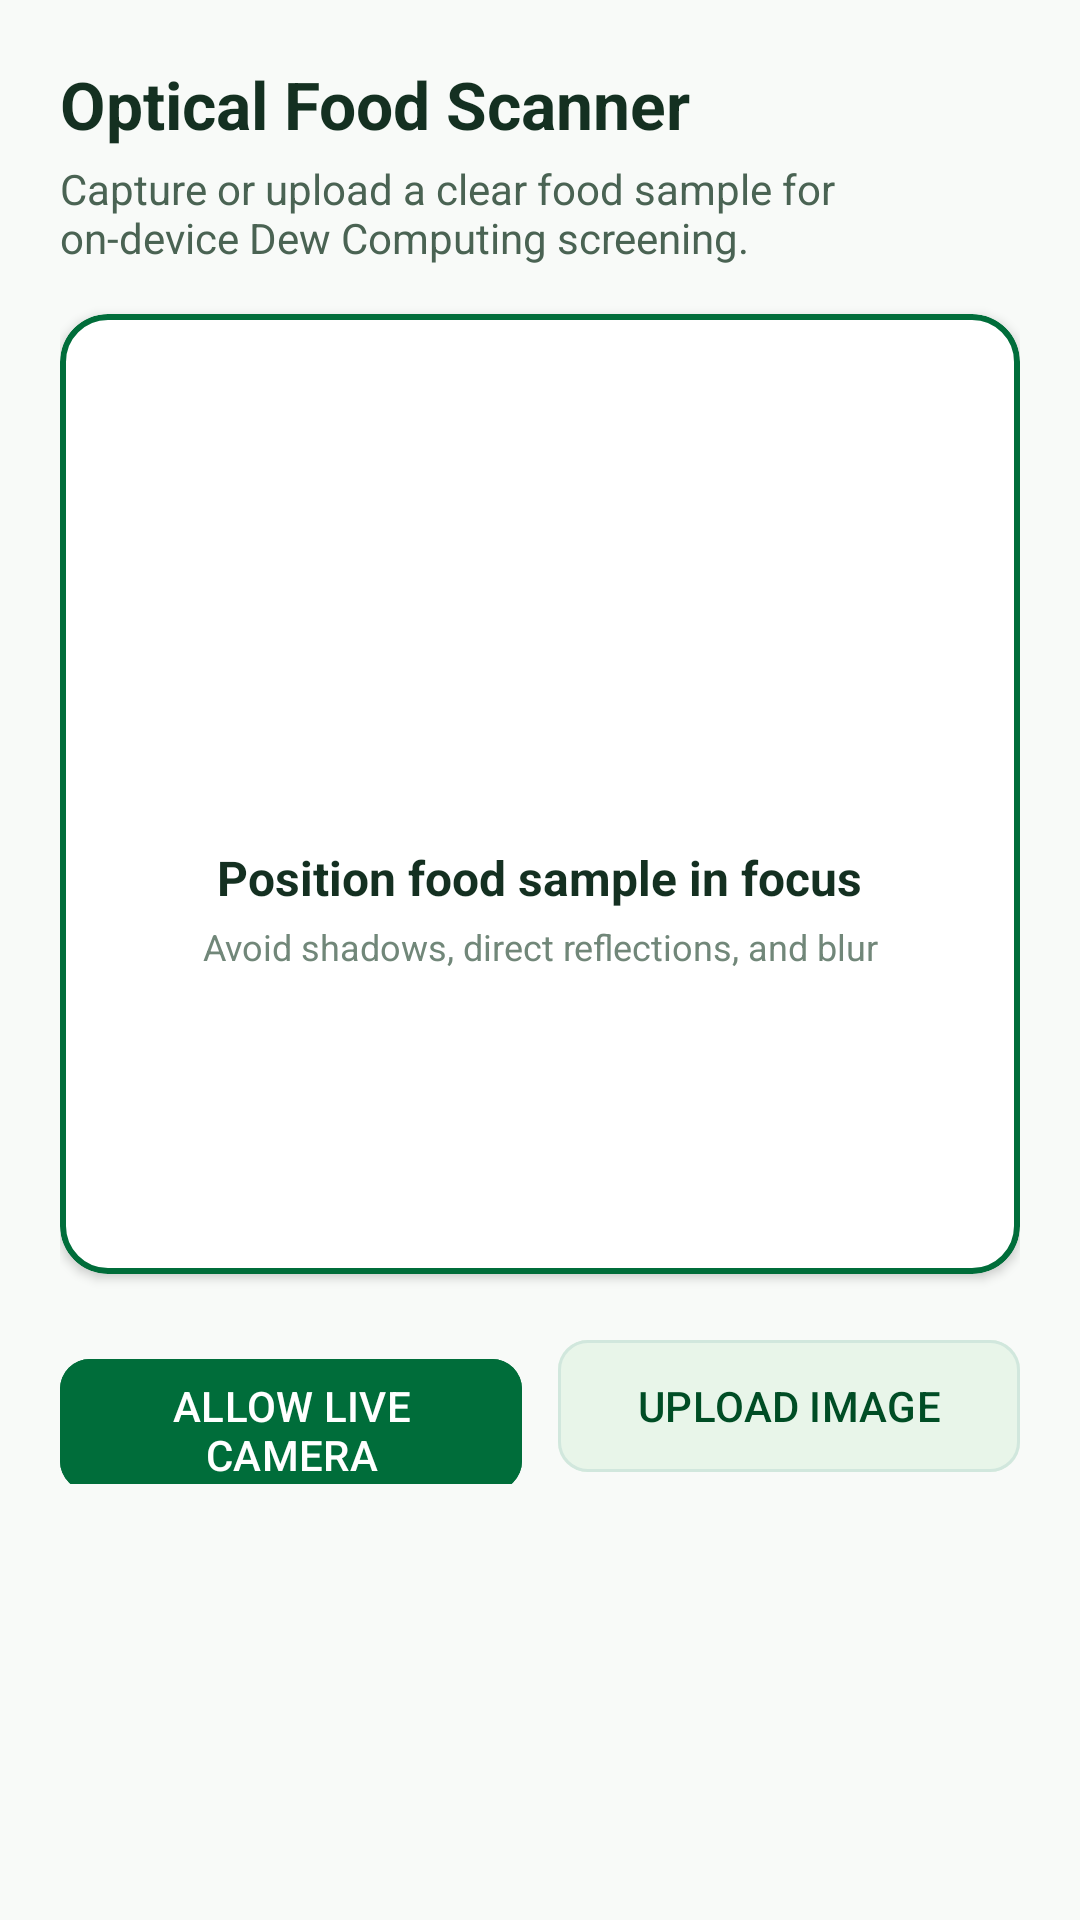

Produce the Android XML layout that renders to this screen, including the resource entries it uses.
<!-- AndroidManifest.xml: application theme Theme.NutriScanAI -->
<!-- res/layout/fragment_scan.xml -->
<?xml version="1.0" encoding="utf-8"?>
<ScrollView xmlns:android="http://schemas.android.com/apk/res/android"
    xmlns:app="http://schemas.android.com/apk/res-auto"
    android:layout_width="match_parent"
    android:layout_height="match_parent"
    android:background="@color/background"
    android:fillViewport="true">

    <LinearLayout
        android:layout_width="match_parent"
        android:layout_height="wrap_content"
        android:orientation="vertical"
        android:padding="20dp">

        <TextView
            android:layout_width="wrap_content"
            android:layout_height="wrap_content"
            android:text="Optical Food Scanner"
            android:textColor="@color/text_main"
            android:textSize="22sp"
            android:textStyle="bold" />

        <TextView
            android:layout_width="wrap_content"
            android:layout_height="wrap_content"
            android:layout_marginTop="4dp"
            android:layout_marginBottom="16dp"
            android:text="Capture or upload a clear food sample for on-device Dew Computing screening."
            android:textColor="@color/text_secondary"
            android:textSize="14sp" />

        
        <com.google.android.material.card.MaterialCardView
            android:id="@+id/card_scanner_frame"
            android:layout_width="match_parent"
            android:layout_height="320dp"
            android:layout_marginBottom="18dp"
            app:cardBackgroundColor="@color/surface"
            app:cardCornerRadius="16dp"
            app:cardElevation="2dp"
            app:strokeColor="@color/primary"
            app:strokeWidth="2dp">

            <FrameLayout
                android:layout_width="match_parent"
                android:layout_height="match_parent">

                
                <LinearLayout
                    android:id="@+id/layout_placeholder"
                    android:layout_width="match_parent"
                    android:layout_height="match_parent"
                    android:gravity="center"
                    android:orientation="vertical"
                    android:padding="20dp">

                    <ImageView
                        android:id="@+id/img_logo_scan"
                        android:layout_width="64dp"
                        android:layout_height="64dp"
                        android:layout_marginBottom="12dp"
                        android:src="@drawable/nutriscan_logo" />

                    <TextView
                        android:layout_width="wrap_content"
                        android:layout_height="wrap_content"
                        android:text="Position food sample in focus"
                        android:textColor="@color/text_main"
                        android:textSize="16sp"
                        android:textStyle="bold" />

                    <TextView
                        android:layout_width="wrap_content"
                        android:layout_height="wrap_content"
                        android:layout_marginTop="4dp"
                        android:gravity="center"
                        android:text="Avoid shadows, direct reflections, and blur"
                        android:textColor="@color/text_muted"
                        android:textSize="12sp" />
                </LinearLayout>

                
                <androidx.camera.view.PreviewView
                    android:id="@+id/viewfinder"
                    android:layout_width="match_parent"
                    android:layout_height="match_parent"
                    android:visibility="gone" />

                
                <ImageView
                    android:id="@+id/img_preview"
                    android:layout_width="match_parent"
                    android:layout_height="match_parent"
                    android:scaleType="fitCenter"
                    android:visibility="gone" />

                
                <LinearLayout
                    android:id="@+id/layout_loading"
                    android:layout_width="match_parent"
                    android:layout_height="match_parent"
                    android:background="#D0FFFFFF"
                    android:gravity="center"
                    android:orientation="vertical"
                    android:visibility="gone">

                    <ProgressBar
                        android:layout_width="48dp"
                        android:layout_height="48dp"
                        android:indeterminateTint="@color/primary" />

                    <TextView
                        android:id="@+id/tv_loading_stage"
                        android:layout_width="wrap_content"
                        android:layout_height="wrap_content"
                        android:layout_marginTop="12dp"
                        android:text="Executing 9-Stage Dew Pipeline..."
                        android:textColor="@color/primary_dark"
                        android:textSize="14sp"
                        android:textStyle="bold" />
                </LinearLayout>
            </FrameLayout>
        </com.google.android.material.card.MaterialCardView>

        
        <LinearLayout
            android:id="@+id/layout_input_buttons"
            android:layout_width="match_parent"
            android:layout_height="wrap_content"
            android:orientation="horizontal"
            android:weightSum="2">

            <com.google.android.material.button.MaterialButton
                android:id="@+id/btn_take_photo"
                android:layout_width="0dp"
                android:layout_height="52dp"
                android:layout_marginEnd="6dp"
                android:layout_weight="1"
                android:backgroundTint="@color/primary"
                android:text="@string/btn_take_photo"
                android:textColor="@color/surface"
                app:cornerRadius="10dp" />

            <com.google.android.material.button.MaterialButton
                android:id="@+id/btn_upload_image"
                android:layout_width="0dp"
                android:layout_height="52dp"
                android:layout_marginStart="6dp"
                android:layout_weight="1"
                android:backgroundTint="@color/accent_container"
                android:text="@string/btn_upload_image"
                android:textColor="@color/primary_dark"
                app:cornerRadius="10dp"
                app:strokeColor="@color/border_subtle"
                app:strokeWidth="1dp" />
        </LinearLayout>

        
        <LinearLayout
            android:id="@+id/layout_preview_controls"
            android:layout_width="match_parent"
            android:layout_height="wrap_content"
            android:orientation="vertical"
            android:visibility="gone">

            <com.google.android.material.button.MaterialButton
                android:id="@+id/btn_run_analysis"
                android:layout_width="match_parent"
                android:layout_height="52dp"
                android:layout_marginBottom="8dp"
                android:backgroundTint="@color/primary"
                android:text="ANALYZE FOOD (DEW INFERENCE)"
                android:textColor="@color/surface"
                app:cornerRadius="10dp" />

            <LinearLayout
                android:layout_width="match_parent"
                android:layout_height="wrap_content"
                android:orientation="horizontal"
                android:weightSum="2">

                <com.google.android.material.button.MaterialButton
                    android:id="@+id/btn_replace_image"
                    android:layout_width="0dp"
                    android:layout_height="wrap_content"
                    android:layout_marginEnd="4dp"
                    android:layout_weight="1"
                    android:backgroundTint="@color/accent_container"
                    android:text="Replace"
                    android:textColor="@color/primary_dark"
                    app:cornerRadius="8dp" />

                <com.google.android.material.button.MaterialButton
                    android:id="@+id/btn_cancel_image"
                    android:layout_width="0dp"
                    android:layout_height="wrap_content"
                    android:layout_marginStart="4dp"
                    android:layout_weight="1"
                    android:backgroundTint="@color/surface"
                    android:text="Cancel"
                    android:textColor="@color/danger"
                    app:cornerRadius="8dp"
                    app:strokeColor="@color/danger"
                    app:strokeWidth="1dp" />
            </LinearLayout>
        </LinearLayout>

        
        <TextView
            android:id="@+id/tv_error_banner"
            android:layout_width="match_parent"
            android:layout_height="wrap_content"
            android:layout_marginTop="14dp"
            android:background="#FEE2E2"
            android:padding="12dp"
            android:textColor="#991B1B"
            android:textSize="13sp"
            android:visibility="gone" />

    </LinearLayout>
</ScrollView>
<!-- resources referenced by this layout -->
<resources>
  <color name="accent_container">#E8F5E9</color>
  <color name="background">#F8FAF8</color>
  <color name="border_subtle">#D1E7DD</color>
  <color name="danger">#DC2626</color>
  <color name="primary">#006D3A</color>
  <color name="primary_dark">#004D25</color>
  <color name="surface">#FFFFFF</color>
  <color name="text_main">#143021</color>
  <color name="text_muted">#718779</color>
  <color name="text_secondary">#4A6353</color>
  <string name="btn_take_photo">ALLOW LIVE CAMERA ACCESS</string>
  <string name="btn_upload_image">UPLOAD IMAGE</string>
  <style name="Theme.NutriScanAI" parent="Theme.Material3.Light.NoActionBar">
          <item name="colorPrimary">@color/primary</item>
          <item name="colorPrimaryDark">@color/primary_dark</item>
          <item name="colorSecondary">@color/primary_light</item>
          <item name="android:windowBackground">@color/background</item>
          <item name="android:statusBarColor">@color/primary_dark</item>
      </style>
  <color name="primary_light">#2E7D32</color>
</resources>
